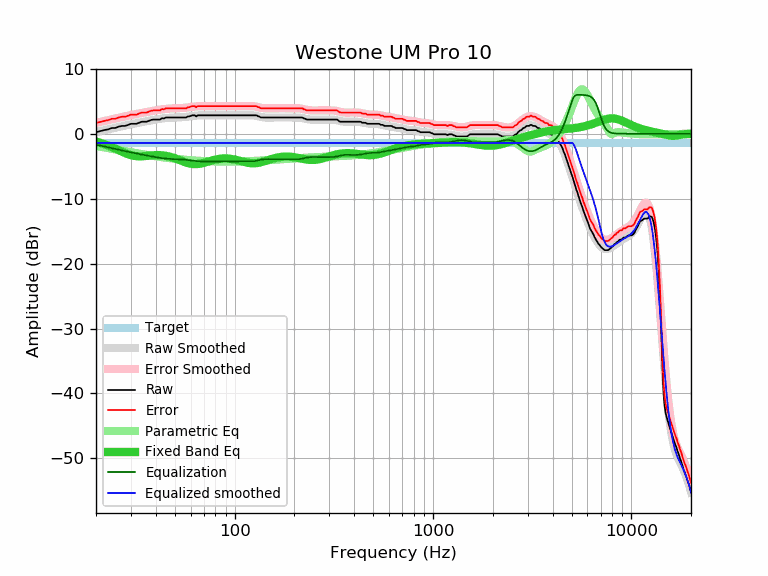

The table this chart was drawn from, first rows:
frequency, raw, error, smoothed, error_smoothed, equalization, parametric_eq, equalized_raw, equalized_smoothed, target
20, 0.23, 1.65, 0.25, 1.67, -1.67, -1.20, -1.44, -1.42, -1.42
21, 0.39, 1.81, 0.40, 1.82, -1.82, -1.39, -1.42, -1.42, -1.42
22, 0.56, 1.98, 0.54, 1.96, -1.96, -1.59, -1.40, -1.42, -1.42
23, 0.67, 2.09, 0.68, 2.09, -2.09, -1.81, -1.42, -1.42, -1.42
24, 0.88, 2.30, 0.81, 2.22, -2.22, -2.05, -1.34, -1.42, -1.42
25, 0.88, 2.30, 0.93, 2.35, -2.35, -2.29, -1.46, -1.42, -1.42
26, 1.09, 2.51, 1.05, 2.46, -2.46, -2.53, -1.37, -1.42, -1.42
27, 1.20, 2.62, 1.16, 2.57, -2.57, -2.76, -1.37, -1.42, -1.42
28, 1.20, 2.62, 1.26, 2.68, -2.68, -2.98, -1.48, -1.42, -1.42
29, 1.35, 2.77, 1.36, 2.78, -2.78, -3.16, -1.42, -1.42, -1.42
30, 1.53, 2.95, 1.45, 2.87, -2.87, -3.30, -1.34, -1.42, -1.42
31, 1.53, 2.95, 1.54, 2.96, -2.96, -3.40, -1.43, -1.42, -1.42
32, 1.53, 2.95, 1.63, 3.04, -3.04, -3.46, -1.51, -1.42, -1.42
33, 1.69, 3.11, 1.71, 3.12, -3.12, -3.49, -1.43, -1.42, -1.42
34, 1.85, 3.27, 1.78, 3.20, -3.20, -3.48, -1.35, -1.42, -1.42
35, 1.85, 3.27, 1.86, 3.27, -3.27, -3.46, -1.42, -1.42, -1.42
36, 1.85, 3.27, 1.93, 3.35, -3.35, -3.42, -1.49, -1.42, -1.42
37, 1.99, 3.41, 2.00, 3.41, -3.41, -3.38, -1.42, -1.42, -1.42
38, 2.13, 3.55, 2.07, 3.48, -3.48, -3.34, -1.35, -1.42, -1.42
39, 2.18, 3.60, 2.13, 3.54, -3.54, -3.32, -1.36, -1.42, -1.42
40, 2.18, 3.60, 2.19, 3.60, -3.60, -3.30, -1.42, -1.42, -1.42
41, 2.18, 3.60, 2.24, 3.66, -3.66, -3.29, -1.48, -1.42, -1.42
42, 2.18, 3.60, 2.30, 3.71, -3.71, -3.30, -1.53, -1.42, -1.42
43, 2.39, 3.81, 2.34, 3.76, -3.76, -3.32, -1.36, -1.42, -1.42
44, 2.35, 3.77, 2.38, 3.80, -3.80, -3.35, -1.44, -1.42, -1.42
45, 2.50, 3.92, 2.41, 3.83, -3.83, -3.40, -1.33, -1.42, -1.42
46, 2.50, 3.92, 2.44, 3.86, -3.86, -3.46, -1.35, -1.42, -1.42
47, 2.50, 3.92, 2.46, 3.88, -3.88, -3.53, -1.37, -1.42, -1.42
48, 2.50, 3.92, 2.48, 3.89, -3.89, -3.60, -1.39, -1.42, -1.42
49, 2.50, 3.92, 2.49, 3.90, -3.90, -3.69, -1.40, -1.42, -1.42
50, 2.50, 3.92, 2.50, 3.91, -3.91, -3.78, -1.41, -1.42, -1.42
51, 2.50, 3.92, 2.51, 3.92, -3.92, -3.88, -1.42, -1.42, -1.42
52, 2.50, 3.92, 2.52, 3.93, -3.93, -3.98, -1.43, -1.42, -1.42
53, 2.50, 3.92, 2.53, 3.94, -3.94, -4.08, -1.44, -1.42, -1.42
54, 2.50, 3.92, 2.54, 3.96, -3.96, -4.17, -1.45, -1.42, -1.42
55, 2.50, 3.92, 2.56, 3.97, -3.97, -4.27, -1.47, -1.42, -1.42
56, 2.50, 3.92, 2.58, 4.00, -4.00, -4.36, -1.49, -1.42, -1.42
57, 2.50, 3.92, 2.61, 4.02, -4.02, -4.44, -1.52, -1.42, -1.42
58, 2.66, 4.08, 2.63, 4.05, -4.05, -4.51, -1.39, -1.42, -1.42
59, 2.66, 4.08, 2.66, 4.08, -4.08, -4.57, -1.42, -1.42, -1.42
60, 2.74, 4.16, 2.69, 4.11, -4.11, -4.61, -1.37, -1.42, -1.42
61, 2.83, 4.25, 2.72, 4.14, -4.14, -4.65, -1.31, -1.42, -1.42
62, 2.83, 4.25, 2.75, 4.17, -4.17, -4.67, -1.33, -1.42, -1.42
63, 2.83, 4.25, 2.77, 4.19, -4.19, -4.68, -1.36, -1.42, -1.42
64, 2.66, 4.08, 2.79, 4.21, -4.21, -4.68, -1.55, -1.42, -1.42
65, 2.83, 4.25, 2.81, 4.22, -4.22, -4.66, -1.39, -1.42, -1.42
66, 2.83, 4.25, 2.82, 4.24, -4.24, -4.64, -1.40, -1.42, -1.42
67, 2.83, 4.25, 2.83, 4.24, -4.24, -4.61, -1.41, -1.42, -1.42
68, 2.83, 4.25, 2.83, 4.25, -4.25, -4.57, -1.42, -1.42, -1.42
69, 2.83, 4.25, 2.84, 4.25, -4.25, -4.52, -1.42, -1.42, -1.42
70, 2.83, 4.25, 2.84, 4.25, -4.25, -4.47, -1.42, -1.42, -1.42
71, 2.83, 4.25, 2.84, 4.25, -4.25, -4.42, -1.42, -1.42, -1.42
72, 2.83, 4.25, 2.84, 4.25, -4.25, -4.37, -1.42, -1.42, -1.42
73, 2.83, 4.25, 2.84, 4.25, -4.25, -4.31, -1.42, -1.42, -1.42
74, 2.83, 4.25, 2.83, 4.25, -4.25, -4.26, -1.42, -1.42, -1.42
75, 2.83, 4.25, 2.83, 4.25, -4.25, -4.20, -1.42, -1.42, -1.42
76, 2.83, 4.25, 2.83, 4.25, -4.25, -4.15, -1.42, -1.42, -1.42
77, 2.83, 4.25, 2.83, 4.25, -4.25, -4.10, -1.42, -1.42, -1.42
78, 2.83, 4.25, 2.83, 4.25, -4.25, -4.06, -1.42, -1.42, -1.42
79, 2.83, 4.25, 2.83, 4.25, -4.25, -4.01, -1.42, -1.42, -1.42
... 553 more rows
